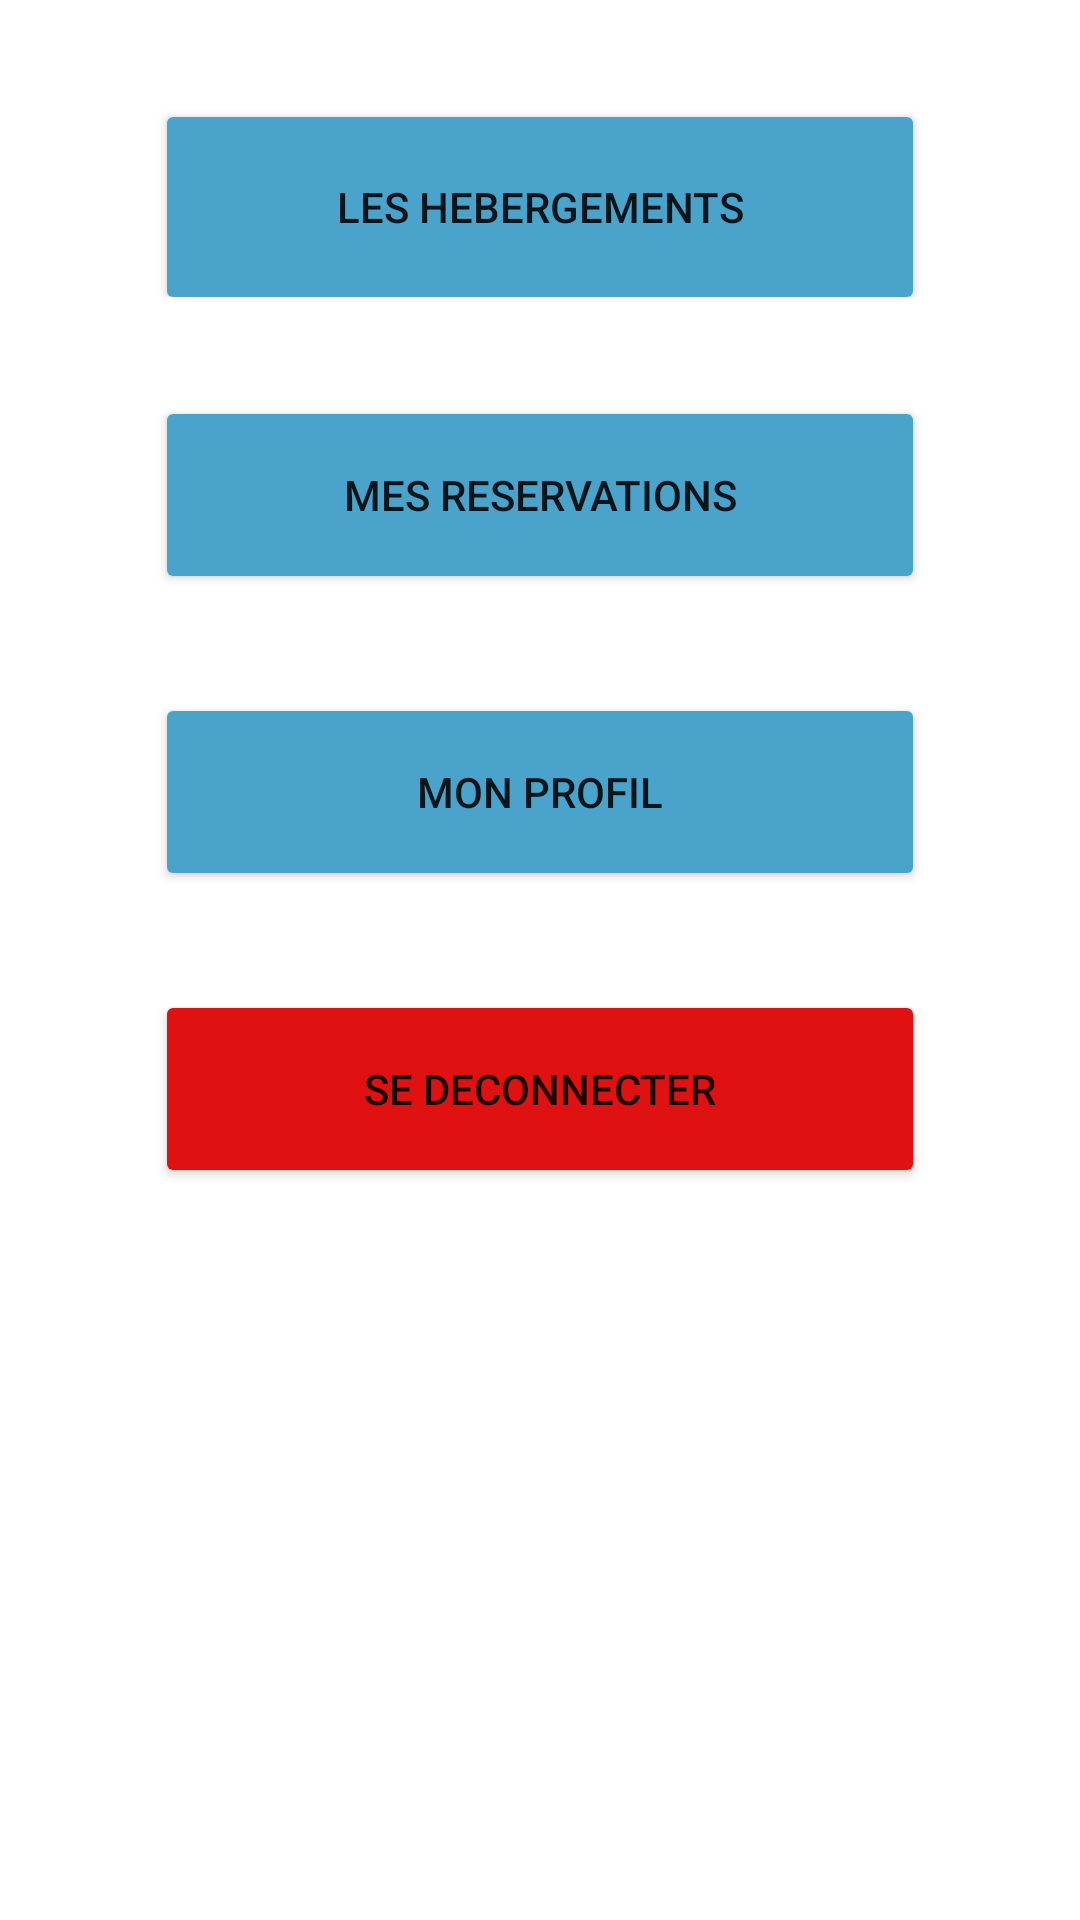

Write the Android layout XML for this screen, with the resource values it uses.
<!-- AndroidManifest.xml: application theme Theme.NeigeSoleil -->
<!-- res/layout/activity_menu.xml -->
<?xml version="1.0" encoding="utf-8"?>
<androidx.constraintlayout.widget.ConstraintLayout xmlns:android="http://schemas.android.com/apk/res/android"
    xmlns:app="http://schemas.android.com/apk/res-auto"
    xmlns:tools="http://schemas.android.com/tools"
    android:layout_width="match_parent"
    android:layout_height="match_parent"
    tools:context=".MenuActivity">

    <LinearLayout
        android:layout_width="match_parent"
        android:layout_height="match_parent"
        android:orientation="vertical"
        tools:layout_editor_absoluteX="139dp"
        tools:layout_editor_absoluteY="64dp">

        <Space
            android:layout_width="match_parent"
            android:layout_height="33dp" />

        <LinearLayout
            android:layout_width="match_parent"
            android:layout_height="66dp"
            android:orientation="horizontal">

            <Space
                android:layout_width="wrap_content"
                android:layout_height="match_parent"
                android:layout_weight="1" />

            <Button
                android:id="@+id/idContratButton"
                android:layout_width="205dp"
                android:layout_height="72dp"
                android:layout_weight="1"
                android:backgroundTint="#4AA3CA"
                android:text="Les Hebergements" />

            <Space
                android:layout_width="wrap_content"
                android:layout_height="match_parent"
                android:layout_weight="1" />
        </LinearLayout>

        <Space
            android:layout_width="match_parent"
            android:layout_height="33dp" />

        <LinearLayout
            android:layout_width="match_parent"
            android:layout_height="66dp"
            android:orientation="horizontal">

            <Space
                android:layout_width="wrap_content"
                android:layout_height="match_parent"
                android:layout_weight="1" />

            <Button
                android:id="@+id/idReservationButton"
                android:layout_width="205dp"
                android:layout_height="match_parent"
                android:layout_weight="1"
                android:backgroundTint="#4AA3CA"
                android:text="Mes Reservations" />

            <Space
                android:layout_width="wrap_content"
                android:layout_height="match_parent"
                android:layout_weight="1" />
        </LinearLayout>

        <Space
            android:layout_width="match_parent"
            android:layout_height="33dp" />

        <LinearLayout
            android:layout_width="match_parent"
            android:layout_height="66dp"
            android:orientation="horizontal">

            <Space
                android:layout_width="wrap_content"
                android:layout_height="match_parent"
                android:layout_weight="1" />

            <Button
                android:id="@+id/idProfilButton"
                android:layout_width="205dp"
                android:layout_height="match_parent"
                android:layout_weight="1"
                android:backgroundTint="#4AA3CA"
                android:text="Mon Profil" />

            <Space
                android:layout_width="wrap_content"
                android:layout_height="match_parent"
                android:layout_weight="1" />
        </LinearLayout>

        <Space
            android:layout_width="match_parent"
            android:layout_height="33dp" />

        <LinearLayout
            android:layout_width="match_parent"
            android:layout_height="66dp"
            android:orientation="horizontal">

            <Space
                android:layout_width="wrap_content"
                android:layout_height="match_parent"
                android:layout_weight="1" />

            <Button
                android:id="@+id/idDeconnexion"
                android:layout_width="205dp"
                android:layout_height="match_parent"
                android:layout_weight="1"
                android:backgroundTint="#DF1111"
                android:text="Se deconnecter" />

            <Space
                android:layout_width="wrap_content"
                android:layout_height="match_parent"
                android:layout_weight="1" />
        </LinearLayout>

        <Space
            android:layout_width="match_parent"
            android:layout_height="33dp" />

        <ImageView
            android:id="@+id/imageView2"
            android:layout_width="match_parent"
            android:layout_height="136dp"
            app:srcCompat="@drawable/logo_neige_et_soleil" />

        <Space
            android:layout_width="match_parent"
            android:layout_height="33dp" />

    </LinearLayout>
</androidx.constraintlayout.widget.ConstraintLayout>
<!-- resources referenced by this layout -->
<resources>
  <style name="Theme.NeigeSoleil" parent="Theme.MaterialComponents.DayNight.DarkActionBar">
          
          <item name="colorPrimary">@color/purple_500</item>
          <item name="colorPrimaryVariant">@color/purple_700</item>
          <item name="colorOnPrimary">@color/white</item>
          
          <item name="colorSecondary">@color/teal_200</item>
          <item name="colorSecondaryVariant">@color/teal_700</item>
          <item name="colorOnSecondary">@color/black</item>
          
          <item name="android:statusBarColor" tools:targetApi="l">?attr/colorPrimaryVariant</item>
          
      </style>
  <!-- not gathered from this repository: default colours our renderer supplied (Android Studio template values) -->
  <color name="purple_500">#FF6200EE</color>
  <color name="purple_700">#FF3700B3</color>
  <color name="teal_200">#FF03DAC5</color>
  <color name="teal_700">#FF018786</color>
  <color name="black">#FF000000</color>
  <color name="white">#FFFFFFFF</color>
</resources>
